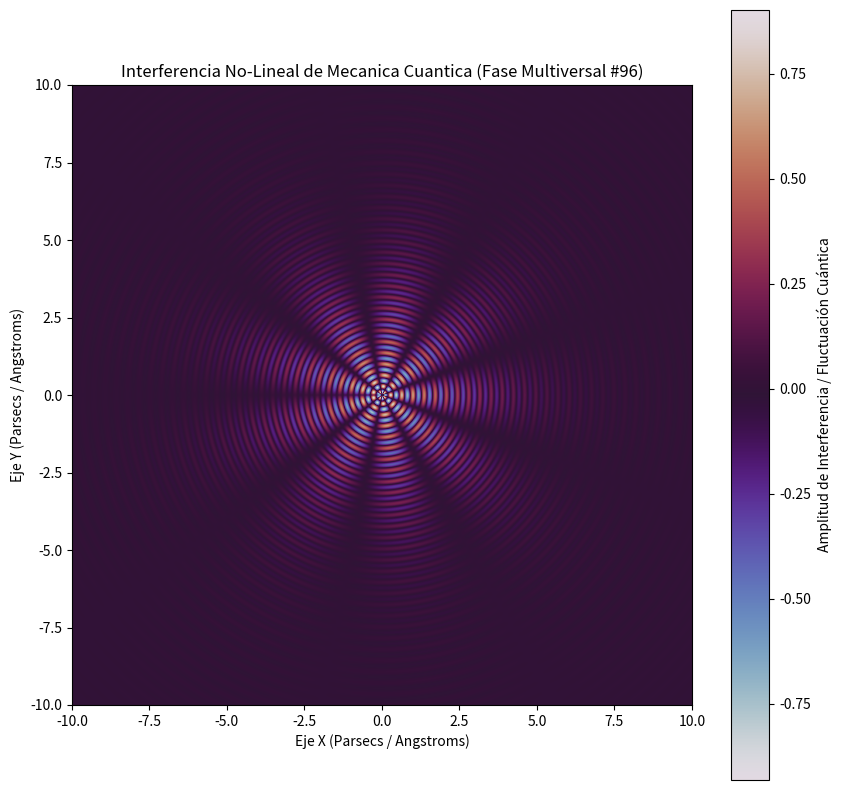

Source code (Python):
%matplotlib inline
# Simulación Multiversal: Mecanica Cuantica - Variante 96
import numpy as np
import matplotlib.pyplot as plt

# Parámetros Físicos No-Lineales
omega_1 = 17.418
omega_2 = 4.45
lambda_decay = 0.426
phase_shift = 2.926

x = np.linspace(-10, 10, 800)
y = np.linspace(-10, 10, 800)
X, Y = np.meshgrid(x, y)

# Dinámica de Fluidos / Campos Tensor-Escalares (Fase Multiversal)
R = np.sqrt(X**2 + Y**2) + 1e-5
Z = (np.sin(omega_1 * R + phase_shift) * np.cos(omega_2 * np.arctan2(Y, X))) * np.exp(-lambda_decay * R)

plt.figure(figsize=(10, 10))
plt.imshow(Z, cmap='twilight', extent=[-10, 10, -10, 10], origin='lower')
plt.colorbar(label='Amplitud de Interferencia / Fluctuación Cuántica')
plt.title(r'Interferencia No-Lineal de Mecanica Cuantica (Fase Multiversal #96)')
plt.xlabel('Eje X (Parsecs / Angstroms)')
plt.ylabel('Eje Y (Parsecs / Angstroms)')
plt.show()
